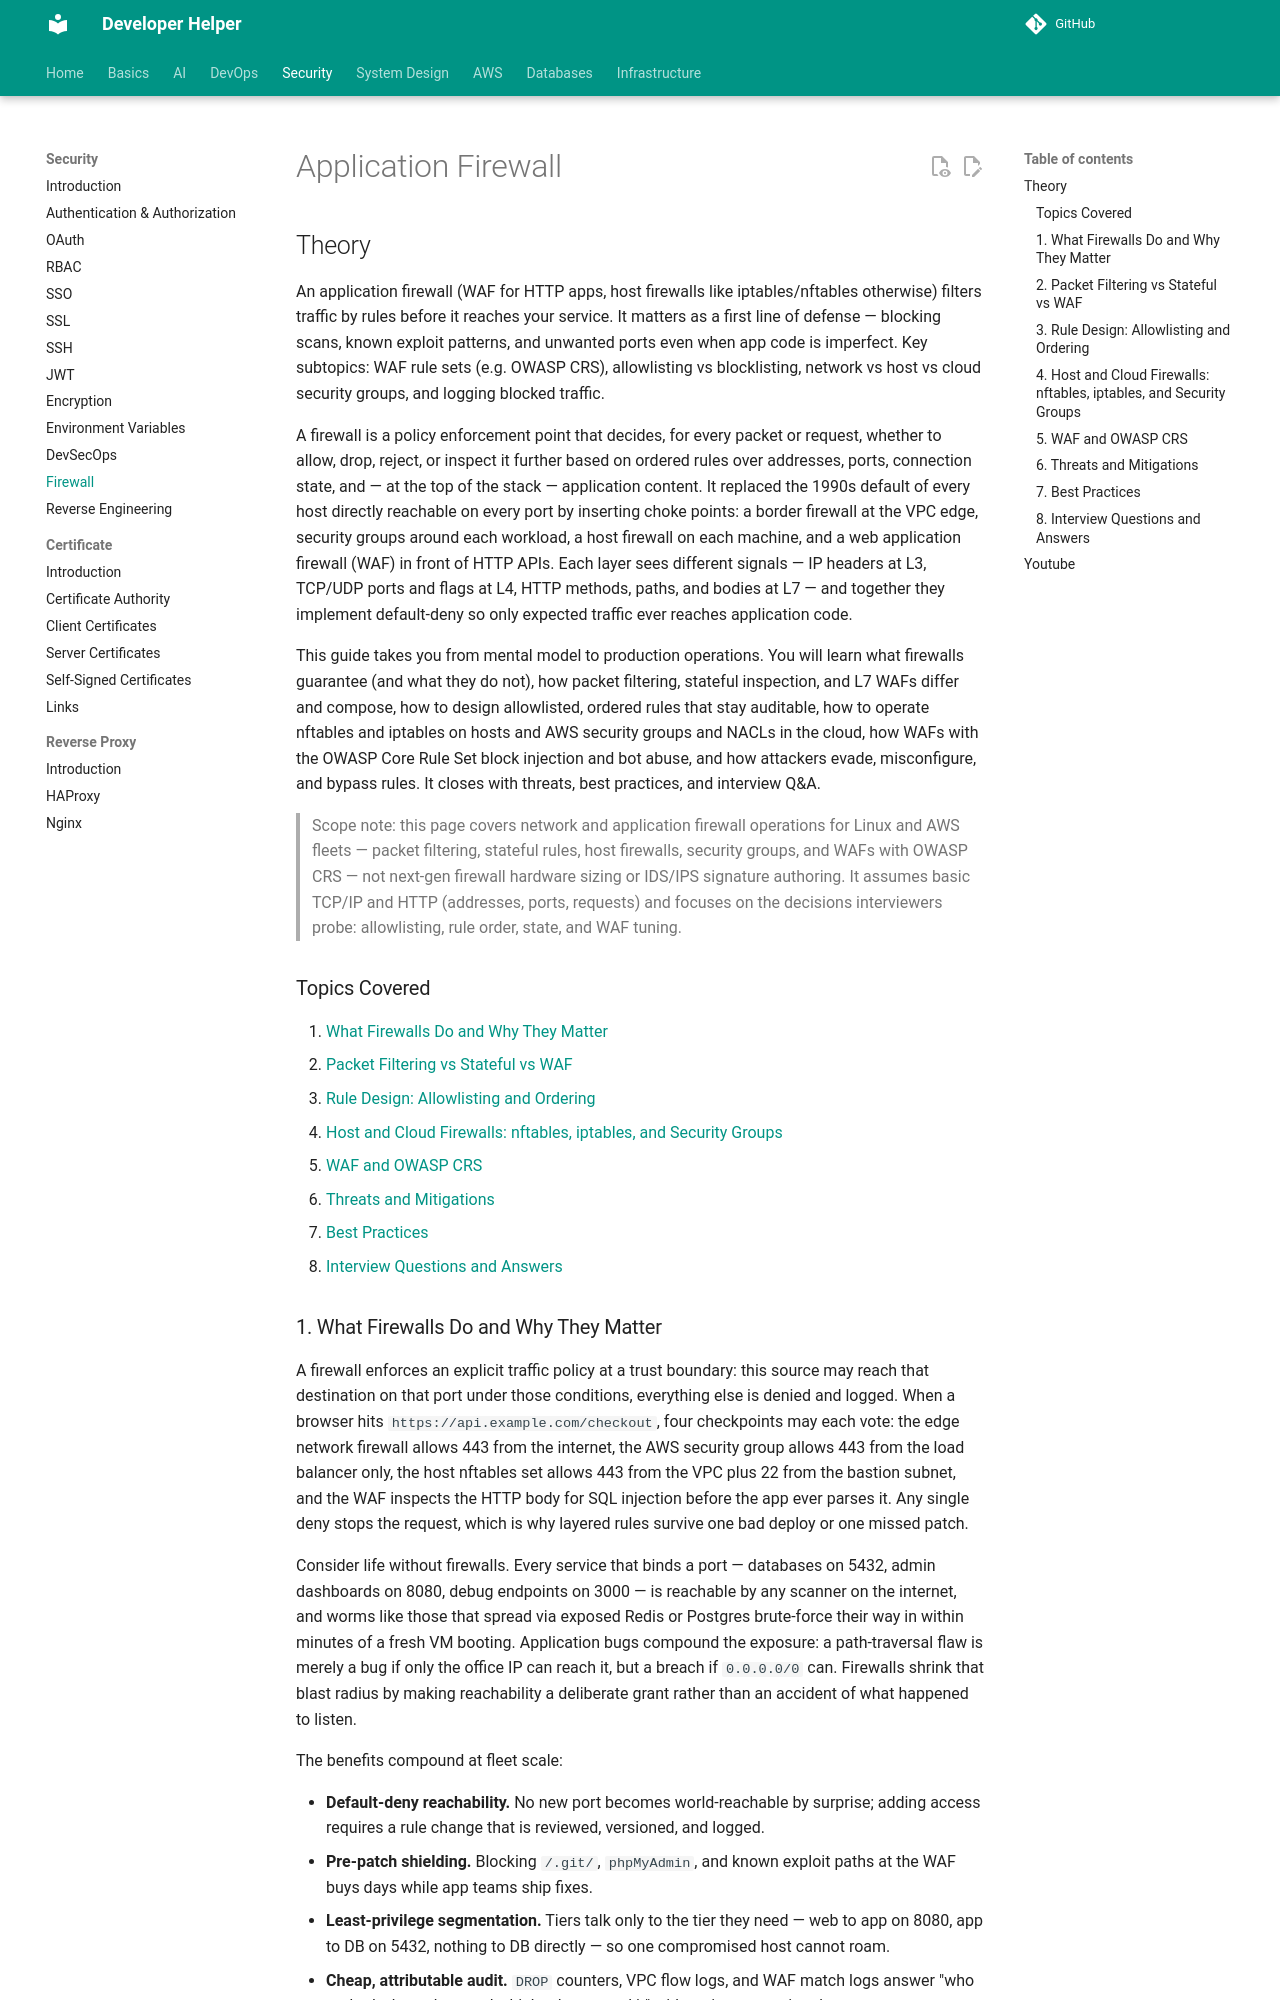

repository: abhishekghoshh/developer-helper · page: security/firewall/index.html · generator: mkdocs

# Application Firewall

## Theory

An application firewall (WAF for HTTP apps, host firewalls like iptables/nftables otherwise) filters traffic by rules before it reaches your service.
It matters as a first line of defense — blocking scans, known exploit patterns, and unwanted ports even when app code is imperfect.
Key subtopics: WAF rule sets (e.g. OWASP CRS), allowlisting vs blocklisting, network vs host vs cloud security groups, and logging blocked traffic.

A firewall is a policy enforcement point that decides, for every packet or request, whether to allow, drop, reject, or inspect it further based on ordered rules over addresses, ports, connection state, and — at the top of the stack — application content. It replaced the 1990s default of every host directly reachable on every port by inserting choke points: a border firewall at the VPC edge, security groups around each workload, a host firewall on each machine, and a web application firewall (WAF) in front of HTTP APIs. Each layer sees different signals — IP headers at L3, TCP/UDP ports and flags at L4, HTTP methods, paths, and bodies at L7 — and together they implement default-deny so only expected traffic ever reaches application code.

This guide takes you from mental model to production operations. You will learn what firewalls guarantee (and what they do not), how packet filtering, stateful inspection, and L7 WAFs differ and compose, how to design allowlisted, ordered rules that stay auditable, how to operate nftables and iptables on hosts and AWS security groups and NACLs in the cloud, how WAFs with the OWASP Core Rule Set block injection and bot abuse, and how attackers evade, misconfigure, and bypass rules. It closes with threats, best practices, and interview Q&A.

> Scope note: this page covers network and application firewall operations for Linux and AWS fleets — packet filtering, stateful rules, host firewalls, security groups, and WAFs with OWASP CRS — not next-gen firewall hardware sizing or IDS/IPS signature authoring. It assumes basic TCP/IP and HTTP (addresses, ports, requests) and focuses on the decisions interviewers probe: allowlisting, rule order, state, and WAF tuning.

### Topics Covered

1. [What Firewalls Do and Why They Matter](#1-what-firewalls-do-and-why-they-matter)
2. [Packet Filtering vs Stateful vs WAF](#2-packet-filtering-vs-stateful-vs-waf)
3. [Rule Design: Allowlisting and Ordering](#3-rule-design-allowlisting-and-ordering)
4. [Host and Cloud Firewalls: nftables, iptables, and Security Groups](#4-host-and-cloud-firewalls-nftables-iptables-and-security-groups)
5. [WAF and OWASP CRS](#5-waf-and-owasp-crs)
6. [Threats and Mitigations](#6-threats-and-mitigations)
7. [Best Practices](#7-best-practices)
8. [Interview Questions and Answers](#8-interview-questions-and-answers)
